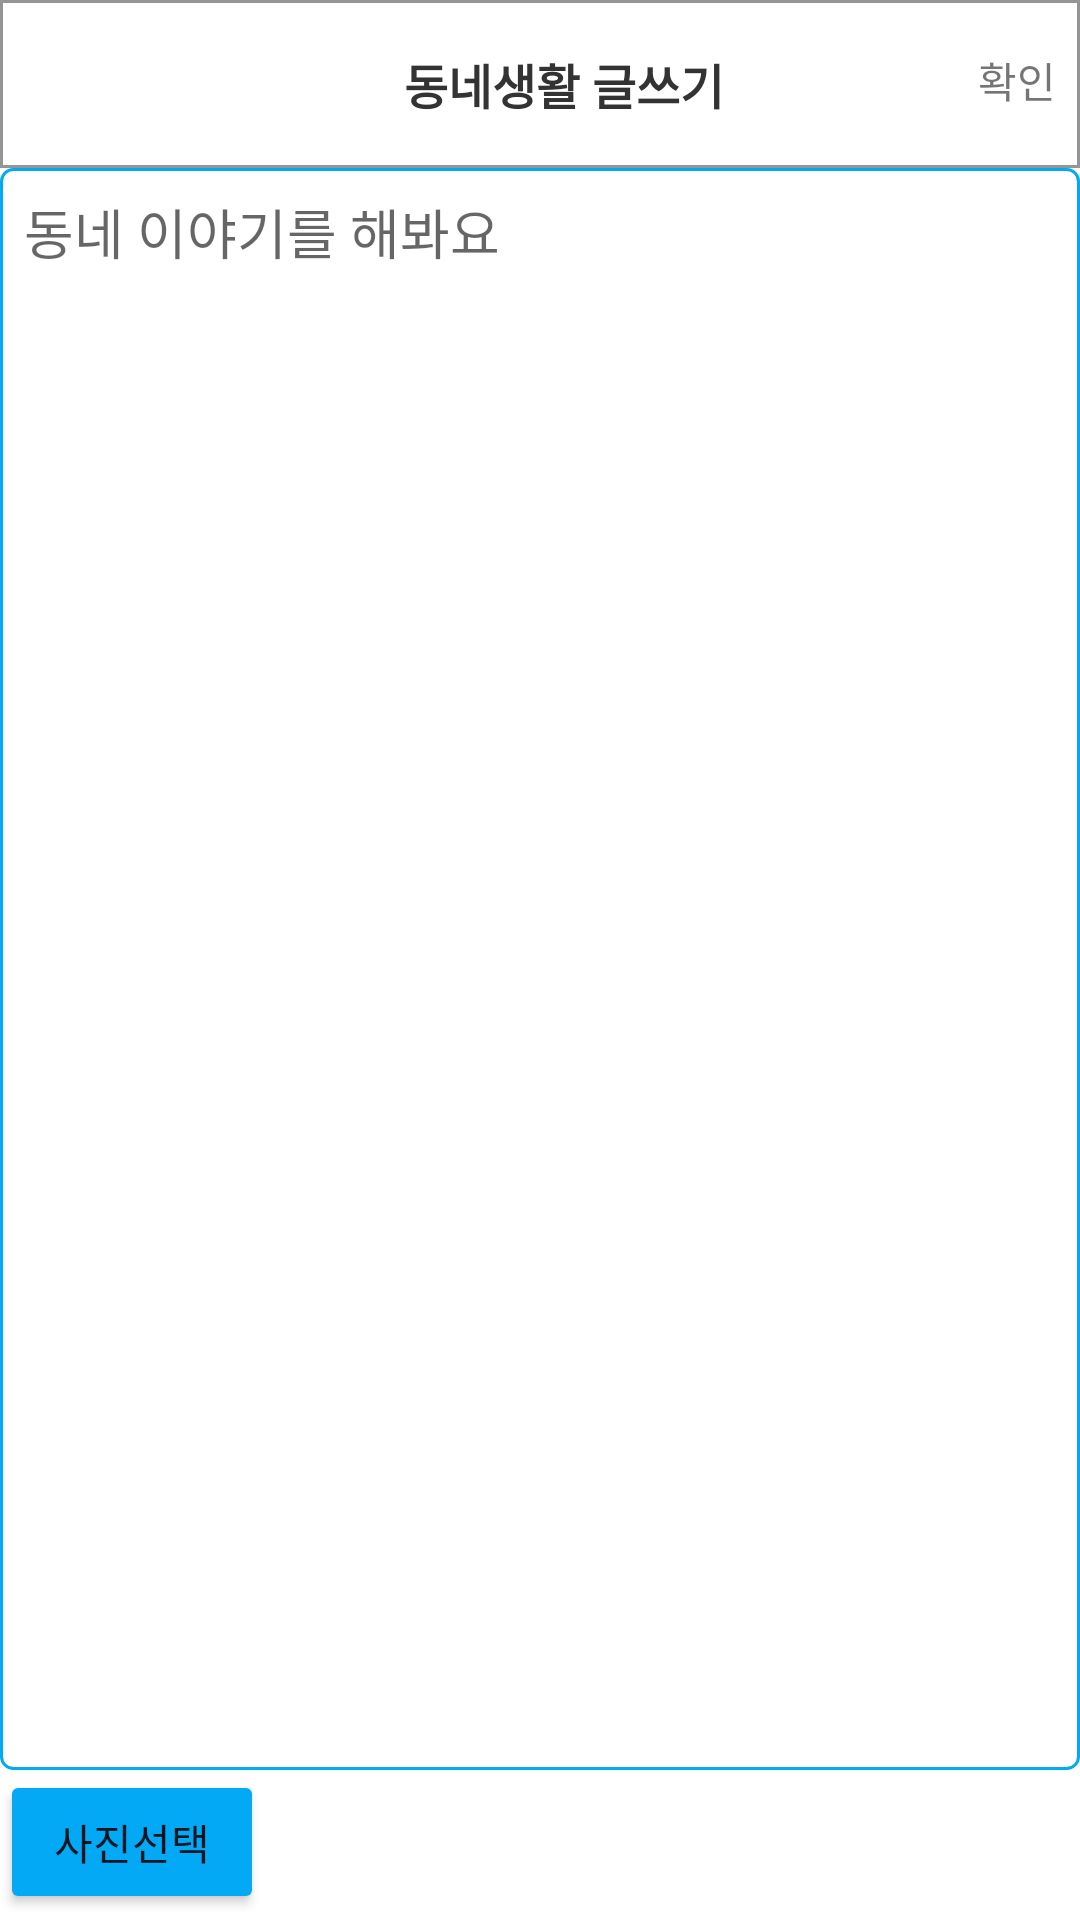

This screen was rendered from an Android layout file. Write that file and the resources it references.
<!-- AndroidManifest.xml: application theme Theme.CarrotMaketClone -->
<!-- res/layout/activity_f_a_b02.xml -->
<?xml version="1.0" encoding="utf-8"?>
<LinearLayout xmlns:android="http://schemas.android.com/apk/res/android"
    xmlns:app="http://schemas.android.com/apk/res-auto"
    xmlns:tools="http://schemas.android.com/tools"
    android:layout_width="match_parent"
    android:layout_height="match_parent"
    android:orientation="vertical"
    tools:context=".FAB02Activity">

    <com.google.android.material.appbar.AppBarLayout
        android:id="@+id/appbar"
        android:layout_width="match_parent"
        android:layout_height="wrap_content"
        android:background="@drawable/bnv">

        <androidx.appcompat.widget.Toolbar
            android:id="@+id/toolbar"
            android:layout_width="match_parent"
            android:layout_height="wrap_content">

            <RelativeLayout
                android:layout_width="wrap_content"
                android:layout_height="wrap_content">

                <TextView
                    android:layout_width="match_parent"
                    android:layout_height="wrap_content"
                    android:text="동네생활 글쓰기"
                    android:textColor="#FF333333"
                    android:textStyle="bold"
                    android:textSize="16dp"
                    android:gravity="center"/>

                <TextView
                    android:layout_width="wrap_content"
                    android:layout_height="wrap_content"
                    android:text="확인"
                    android:layout_marginRight="8dp"
                    android:onClick="clicktv"
                    android:layout_alignParentEnd="true"/>


            </RelativeLayout>


        </androidx.appcompat.widget.Toolbar>
    </com.google.android.material.appbar.AppBarLayout>


    <EditText
        android:id="@+id/et_msg"
        android:layout_width="match_parent"
        android:layout_height="match_parent"
        android:background="@drawable/tab02fab"
        android:hint="동네 이야기를 해봐요"
        android:padding="8dp"
        android:gravity="top"
        android:layout_weight="1"/>

    <LinearLayout
        android:layout_width="wrap_content"
        android:layout_height="wrap_content"
        android:orientation="horizontal">

        <Button
            android:layout_width="wrap_content"
            android:layout_height="wrap_content"
            android:text="사진선택"
            android:backgroundTint="#03A9F4"
            android:onClick="clickBtn3"/>

        <ImageView
            android:id="@+id/iv"
            android:layout_width="50dp"
            android:layout_height="50dp"
            android:layout_marginLeft="8dp"/>

    </LinearLayout>




</LinearLayout>
<!-- resources referenced by this layout -->
<resources>
  <!-- drawable bnv (drawable) -->
  <?xml version="1.0" encoding="utf-8"?>
  <shape xmlns:android="http://schemas.android.com/apk/res/android"
      android:shape="rectangle">
  
      <stroke android:color="#6A000000" android:width="1dp"/>
      <solid android:color="@color/white"/>
  
  </shape>
  <!-- drawable tab02fab (drawable) -->
  <?xml version="1.0" encoding="utf-8"?>
  <shape xmlns:android="http://schemas.android.com/apk/res/android"
      android:shape="rectangle">
  
      <stroke android:color="#03A9F4" android:width="1dp"/>
      <solid android:color="@color/white"/>
      <corners android:radius="4dp"/>
  
  </shape>
  <style name="Theme.CarrotMaketClone" parent="Theme.MaterialComponents.DayNight.DarkActionBar">
          
          <item name="colorPrimary">@color/purple_500</item>
          <item name="colorPrimaryVariant">@color/purple_700</item>
          <item name="colorOnPrimary">@color/white</item>
          
          <item name="colorSecondary">@color/teal_200</item>
          <item name="colorSecondaryVariant">@color/teal_700</item>
          <item name="colorOnSecondary">@color/black</item>
          
          <item name="android:statusBarColor" tools:targetApi="l">?attr/colorPrimaryVariant</item>
          
      </style>
  <!-- not gathered from this repository: default colours our renderer supplied (Android Studio template values) -->
  <color name="purple_500">#FF6200EE</color>
  <color name="purple_700">#FF3700B3</color>
  <color name="teal_200">#FF03DAC5</color>
  <color name="teal_700">#FF018786</color>
  <color name="black">#FF000000</color>
  <color name="white">#FFFFFFFF</color>
</resources>
